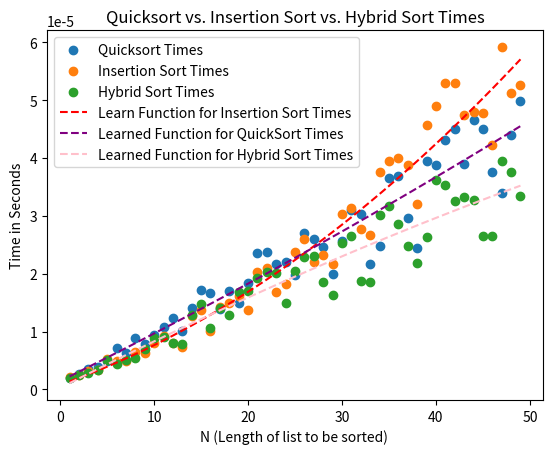

This chart was generated by the following Python code:
"""https://www.geeksforgeeks.org/python-program-for-quicksort/"""
# Citation for quicksort implementation in python ^
"""https://www.geeksforgeeks.org/python-program-for-insertion-sort/"""
# Citation for insertion sort implementation in python ^
"""https://machinelearningmastery.com/curve-fitting-with-python/"""
# Citation for polynomial curve fitting model used to make lines
"""https://www.geeksforgeeks.org/advanced-quick-sort-hybrid-algorithm/"""
# Citation for the hybrid sort algorithm

import random
import matplotlib.pyplot as plt
import copy
import time
from numpy import arange
from scipy.optimize import curve_fit
# Python implementation of the above approach

def objective(x,a,b,c):
    return a * x + b* x**2 + c
def quickSort(arr, low, high):
    if len(arr) == 1:
        return arr
    if low < high:
        # pi is partitioning index, arr[p] is now
        # at right place
        pi = partition(arr, low, high)

        # Separately sort elements before
        # partition and after partition
        quickSort(arr, low, pi - 1)
        quickSort(arr, pi + 1, high)
# Function to do insertion sort
def insertionSort(arr):
    # Traverse through 1 to len(arr)
    for i in range(1, len(arr)):

        key = arr[i]

        # Move elements of arr[0..i-1], that are
        # greater than key, to one position ahead
        # of their current position
        j = i - 1
        while j >= 0 and key < arr[j]:
            arr[j + 1] = arr[j]
            j -= 1
        arr[j + 1] = key

# Function to perform the insertion sort
def insertion_sort(arr, low, n):
    for i in range(low + 1, n + 1):
        val = arr[i]
        j = i
        while j > low and arr[j - 1] > val:
            arr[j] = arr[j - 1]
            j -= 1
        arr[j] = val


# The following two functions are used
# to perform quicksort on the array.

# Partition function for quicksort
def partition(arr, low, high):
    pivot = arr[high]
    i = j = low
    for i in range(low, high):
        if arr[i] < pivot:
            arr[i], arr[j] = arr[j], arr[i]
            j += 1
    arr[j], arr[high] = arr[high], arr[j]
    return j


# Function to call the partition function
# and perform quick sort on the array
def quick_sort(arr, low, high):
    if low < high:
        pivot = partition(arr, low, high)
        quick_sort(arr, low, pivot - 1)
        quick_sort(arr, pivot + 1, high)
        return arr


# Hybrid function -> Quick + Insertion sort
def hybrid_quick_sort(arr, low, high,thresh):
    while low < high:

        # If the size of the array is less
        # than threshold apply insertion sort
        # and stop recursion
        if high - low + 1 < thresh:
            insertion_sort(arr, low, high)
            break

        else:
            pivot = partition(arr, low, high)

            # Optimised quicksort which works on
            # the smaller arrays first

            # If the left side of the pivot
            # is less than right, sort left part
            # and move to the right part of the array
            if pivot - low < high - pivot:
                hybrid_quick_sort(arr, low, pivot - 1,thresh)
                low = pivot + 1
            else:
                # If the right side of pivot is less
                # than left, sort right side and
                # move to the left side
                hybrid_quick_sort(arr, pivot + 1, high,thresh)
                high = pivot - 1
#uncomment below to find best K value to use
"""
ranges = [50,100,200,300,400,500,1000,2000,3000,4000,5000,10000,20000,30000,40000,50000]
lin = 1
K_vals = [2, 5, 7, 9, 11, 12, 13, 14, 15, 16, 17, 18, 19, 20, 21, 22, 23, 24, 25, 26, 27, 28, 29, 30, 35, 40, 45, 50,
          60, 70, 80]

bests = {}
for k in K_vals:
    bests[k] = 0

for i in ranges:
    #print(i)
    test_list = [random.randint(0,1000) for _ in range(0,i)]
    N = len(test_list)
    # Quicksort time computation (ms)
    quick_sort_avg = 0.0
    K_vals = [2,5,7,9,11,12,13,14,15,16,17,18,19,20,21,22,23,24,25,26,27,28,29,30,35,40,45,50,60,70,80]
    K_times = []
    for K in K_vals:
        quick_sort_avg = 0.0
        for j in range(10):
            # use same 100 random seeds
            random.seed(j)
            # generate list from that seed
            test_list = [random.randint(0, 1000) for _ in range(0, i)]
            #time it
            start_time = time.perf_counter()
            copy_list_1 = copy.deepcopy(test_list)
            hybrid_quick_sort(copy_list_1,0,N-1,K)
            quick_sort_time = float(time.perf_counter()) - float(start_time)/float(lin)
            # add time to total
            quick_sort_avg += quick_sort_time
        # compute an average
        quick_sort_avg = float(quick_sort_avg)#/float(10.0)
        K_times.append(quick_sort_avg)
    idx = 0
    min_ = 100
    for c in range(0,len(K_times)):
        if K_times[c] < min_:
            min_ = K_times[c]
            idx = c
    bests[K_vals[idx]] += 1
    print(K_vals[idx])
    #print(K_times)

fig1, ax1 = plt.subplots()
lbs = list(bests.keys())
lbs = [str(l) for l in lbs]
print(list(bests.values()))
ax1.pie(list(bests.values()),labels=lbs,autopct='%1.1f%%',startangle=90)
plt.show()
"""

# Now test with K
QS_times = []
IS_times = []
hybrid_times = []
K = 12
lin = 1
i = 1
while i < 50:
    #print(i)
    #initial lists
    test_list = [random.randint(0,1000) for _ in range(0,i)]
    copy_list = copy.deepcopy(test_list)
    N = len(test_list)

    # Quicksort time computation (ms)
    quick_sort_avg = 0.0
    for j in range(100):
        # use same 100 random seeds
        random.seed(j)
        # generate list from that seed
        test_list = [random.randint(0, 1000) for _ in range(0, i)]
        #time it
        start_time = time.perf_counter()
        copy_list_1 = copy.deepcopy(test_list)
        quickSort(copy_list_1,0,N-1)
        quick_sort_time = float(time.perf_counter()) - float(start_time)/float(lin)
        # add time to total
        quick_sort_avg += quick_sort_time
    # compute an average
    quick_sort_avg = float(quick_sort_avg)/float(100.0)

    # compute total time for quicksort and add it to list of times
    #quick_sort_time = float(float(end_time) - float(start_time))
    QS_times.append(quick_sort_avg)

    # Insertion sort time computation (ms)
    insert_sort_avg = 0.0
    for k in range(100):
        # use same seeds as quicksort to generate same lists
        random.seed(k)
        # generate list from that seed
        test_list = [random.randint(0, 1000) for _ in range(0, i)]
        is_start_time = time.perf_counter()
        copy_list_2 = copy.deepcopy(test_list)
        insertionSort(copy_list_2)
        insertion_sort_time = float(time.perf_counter()) - float(is_start_time)/float(lin)
        # add to average
        insert_sort_avg += insertion_sort_time
    insert_sort_avg = float(insert_sort_avg)/float(100.0)
    IS_times.append(insert_sort_avg)

    hybrid_sort_avg = 0.0
    for j in range(100):
        # use same 100 random seeds
        random.seed(j)
        # generate list from that seed
        test_list = [random.randint(0, 1000) for _ in range(0, i)]
        # time it
        start_time = time.perf_counter()
        copy_list_1 = copy.deepcopy(test_list)
        hybrid_quick_sort(copy_list_1, 0, N - 1,K)
        hybrid_sort_time = float(time.perf_counter()) - float(start_time) / float(lin)
        # add time to total
        hybrid_sort_avg += hybrid_sort_time
    # compute an average
    hybrid_sort_time = float(hybrid_sort_avg) / float(100.0)
    hybrid_times.append(hybrid_sort_time)

    i += 1


X = [x for x in range(1,50)]

print(QS_times)
print(IS_times)
print(hybrid_times)
plt.scatter(X,QS_times,label="Quicksort Times")
plt.scatter(X,IS_times,label="Insertion Sort Times")
plt.scatter(X,hybrid_times,label="Hybrid Sort Times")

# now learn a polynomial regressor to best estimate the cross time
popt,_ = curve_fit(objective, X,IS_times)
a,b,c = popt
x_line = arange(1,50,1)
y_line = objective(x_line,a,b,c)
plt.plot(x_line,y_line,'--',color="red",label = "Learn Function for Insertion Sort Times")
# now do the same for QuickSort
popt,_ = curve_fit(objective,X,QS_times)
a,b,c = popt
x_line_2 = arange(1,50,1)
y_line_2 = objective(x_line,a,b,c)
plt.plot(x_line,y_line_2,'--',color="purple",label="Learned Function for QuickSort Times")

popt,_ = curve_fit(objective,X,hybrid_times)
a,b,c = popt
x_line_3 = arange(1,50,1)
y_line_3 = objective(x_line,a,b,c)
plt.plot(x_line,y_line_3,'--',color="pink",label="Learned Function for Hybrid Sort Times")



plt.xlabel("N (Length of list to be sorted) ")
plt.ylabel("Time in Seconds")
plt.title("Quicksort vs. Insertion Sort vs. Hybrid Sort Times")
plt.legend()
plt.show()
